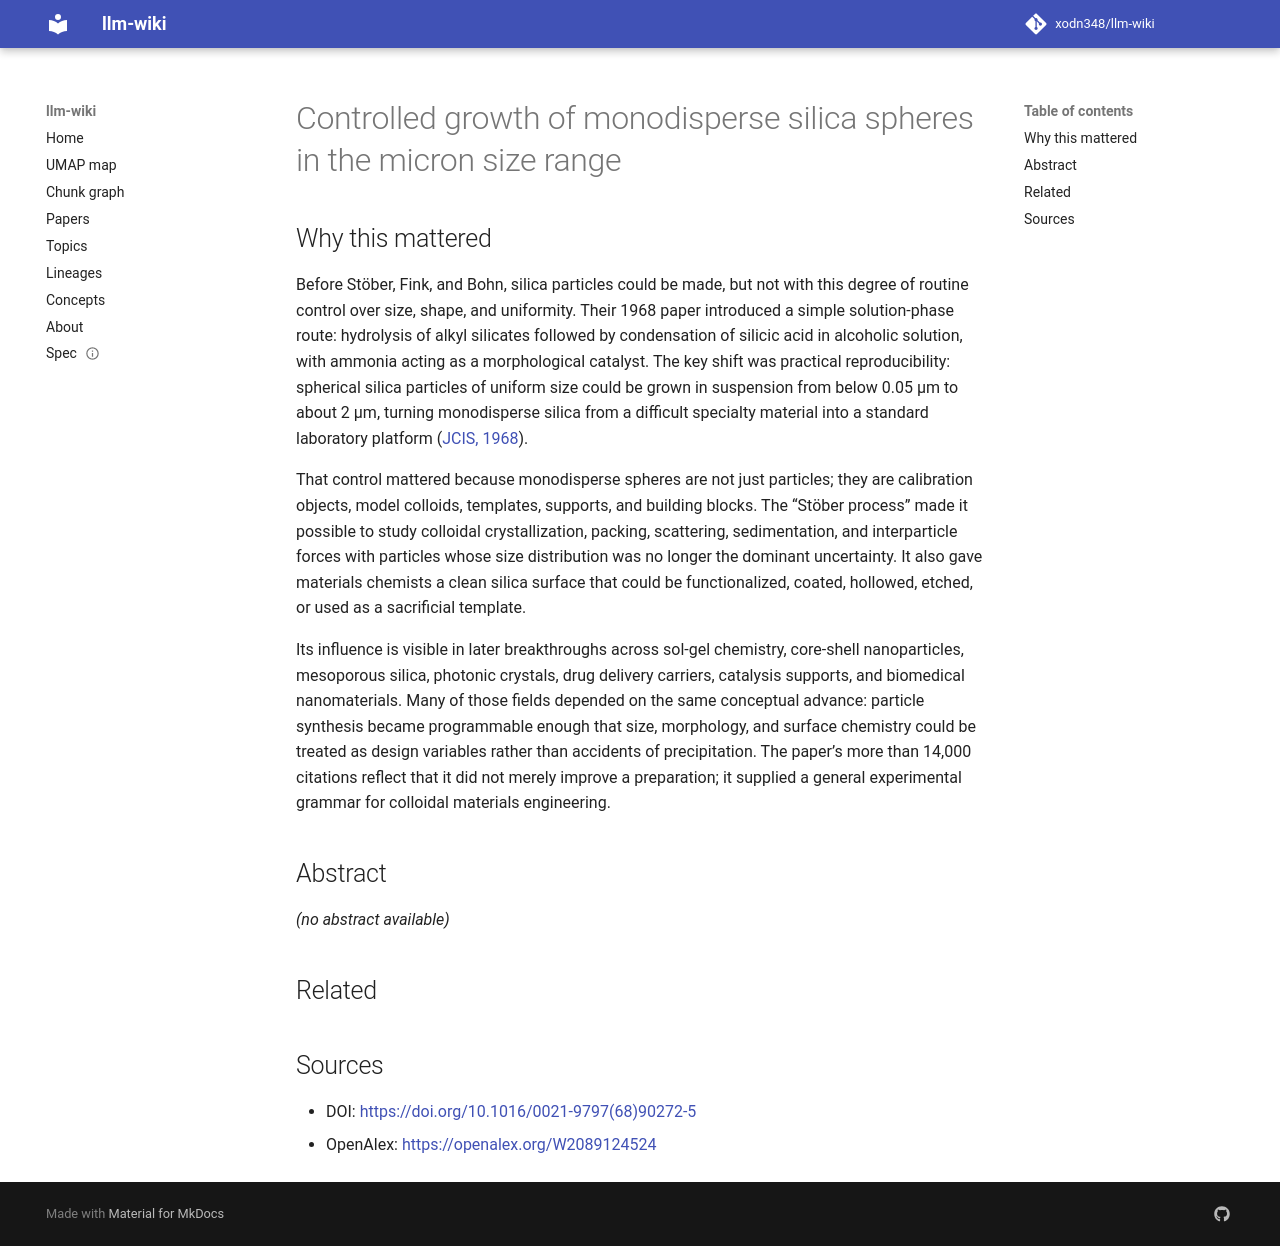

repository: xodn348/llm-wiki · page: paper/10_1016_0021_9797_68_90272_5/index.html · generator: mkdocs

---
title: Controlled growth of monodisperse silica spheres in the micron size range
doi: 10.1016/0021-9797(68)90272-5
openalex_id: https://openalex.org/W2089124524
year: 1968
venue: Journal of Colloid and Interface Science
authors: Werner Stöber, Arthur G. Fink, Ernst Bohn
citations: 14302
fleming_tier: true
concepts:
- Silicic acid
- Dispersity
- Particle size
- Suspension (topology)
- Alkyl
- Chemical engineering
- Range (aeronautics)
- Particle (ecology)
- Materials science
- Micrometer
---

# Controlled growth of monodisperse silica spheres in the micron size range

## Why this mattered

Before Stöber, Fink, and Bohn, silica particles could be made, but not with this degree of routine control over size, shape, and uniformity. Their 1968 paper introduced a simple solution-phase route: hydrolysis of alkyl silicates followed by condensation of silicic acid in alcoholic solution, with ammonia acting as a morphological catalyst. The key shift was practical reproducibility: spherical silica particles of uniform size could be grown in suspension from below 0.05 μm to about 2 μm, turning monodisperse silica from a difficult specialty material into a standard laboratory platform ([JCIS, 1968](https://doi.org/10.1016/0021-9797(68)90272-5)).

That control mattered because monodisperse spheres are not just particles; they are calibration objects, model colloids, templates, supports, and building blocks. The “Stöber process” made it possible to study colloidal crystallization, packing, scattering, sedimentation, and interparticle forces with particles whose size distribution was no longer the dominant uncertainty. It also gave materials chemists a clean silica surface that could be functionalized, coated, hollowed, etched, or used as a sacrificial template.

Its influence is visible in later breakthroughs across sol-gel chemistry, core-shell nanoparticles, mesoporous silica, photonic crystals, drug delivery carriers, catalysis supports, and biomedical nanomaterials. Many of those fields depended on the same conceptual advance: particle synthesis became programmable enough that size, morphology, and surface chemistry could be treated as design variables rather than accidents of precipitation. The paper’s more than 14,000 citations reflect that it did not merely improve a preparation; it supplied a general experimental grammar for colloidal materials engineering.

## Abstract

_(no abstract available)_


## Related



## Sources

- DOI: [https://doi.org/10.1016/0021-9797(68)90272-5](https://doi.org/10.1016/0021-9797(68)90272-5)
- OpenAlex: [https://openalex.org/W2089124524](https://openalex.org/W2089124524)
